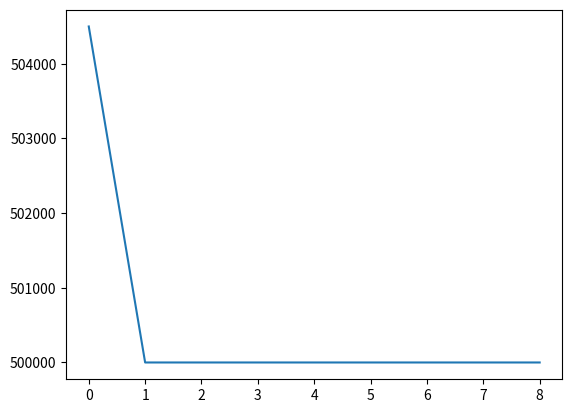

Here is the Python script that generated this plot:
# рассчитывается давление в трещине по модели PKN с заданным давлением на скважине ( в центре трещины) и с миним. напряжением на кончике трещины.
import numpy as np
import matplotlib.pyplot as plt

delta_r = 0.005
delta_r_fine = 0.001
R_for_fine = 0.015
R = 0.215
r_well = 0.0075
N_r_fine = round(R_for_fine/delta_r_fine)
delta_r_list = [delta_r_fine]*N_r_fine + [delta_r]*round((R-r_well-R_for_fine)/delta_r)
N_r_full = len(delta_r_list)

if __name__ == '__main__':
    l_fr0 = 0.1
    hx = 0.01
    hy = 0.01
    t_step = 0.1
    N_fr = int(l_fr0/hx)
    N_well = int(N_fr/2-1)+2
    nu = 0.2
    H = 0.07
    E = 3*10**9
    G = E/2/(1+nu)
    k = 4*(1-nu)*H/3.14/G
    mu = 0.1
    perm = 2*10**(-15)
    alpha = 1/12/mu/k
    Pinj = 50*10**5
    Sh = 5*10**5
    Pres = 1*10**5
    w0 = k*(Pinj - Sh) # 2*10**(-4)
    #coef = -perm/mu*(Pinj/2-Pres)/hy/2
    #q = np.ones((N_fr-1, 1))*coef
    q = np.zeros((N_fr-1, 1))

    T_exp = 50
    w = np.ones((N_fr - 1, 1))*k*(Sh - Sh)

def Pressure_in_frac(N_fr, t_step, N_well, alpha, w0, q, w, k, Sh):

    A = np.zeros((N_fr - 1, N_fr - 1))
    B = np.zeros((N_fr - 1, 1))
    for n in range(1, N_fr-2):
        w_right3 = ((w[n+1]+w[n])/2)**3
        w_left3 = ((w[n]+w[n-1])/2)**3
        delta_r_right = delta_r_list[n+1]
        delta_r_left = delta_r_list[n]
        A[n][n] = 1/t_step + alpha/(delta_r_right/2 + delta_r_left/2)*(w_right3/delta_r_right + w_left3/delta_r_left)
        A[n][n-1] = -alpha/(delta_r_right/2 + delta_r_left/2)*w_left3
        A[n][n+1] = -alpha/(delta_r_right/2 + delta_r_left/2)*w_right3

    w_right3_0 = ((w[0 + 1] + w[0]) / 2) ** 3
    w_left3_0 = ((w[0] + w0) / 2) ** 3
    delta_r_right_0 = delta_r_list[0 + 1]
    delta_r_left_0 = delta_r_list[0]
    A[0][0] = 1/t_step + alpha/(delta_r_right_0/2 + delta_r_left_0/2)*(w_right3_0/delta_r_right_0 + w_left3_0/delta_r_left_0)
    A[0][1] = -alpha/(delta_r_right_0/2 + delta_r_left_0/2)*w_right3

    w_right3_end = ((0 + w[N_fr-2]) / 2) ** 3
    w_left3_end = ((w[N_fr-2] + w[N_fr - 3]) / 2) ** 3
    delta_r_right_end = delta_r_list[N_fr-1]
    delta_r_left_end = delta_r_list[N_fr-2]
    A[N_fr-2][N_fr-2] = 1/t_step + alpha/(delta_r_right_end/2 + delta_r_left_end/2)*(w_right3_end/delta_r_right_end + w_left3_end/delta_r_left_end)
    A[N_fr-2][N_fr-3] = -alpha/(delta_r_right_end/2 + delta_r_left_end/2)*w_left3_end

    for n in range(0, N_fr-1):
        B[n] = 1/t_step*w[n] - q[n]

    w_left3_another = ((w[0] + w0) / 2) ** 3
    delta_r_right_another = delta_r_list[0 + 1]
    delta_r_left_another = delta_r_list[0]
    B[0] = B[0] - (-alpha/(delta_r_right_another/2 + delta_r_left_another/2)*w_left3_another)*w0
    # for n in range(0, N_fr-1):
    #     if n+1 == N_well:
    #         A[n][n + 1] = 0
    #         B[n] = B[n] - alpha * (w[n] ** 3 + w[n+1]**3)*w0
    #     if n-1 == N_well:
    #         A[n][n - 1] = 0
    #         B[n] = B[n] - alpha * (w[n] ** 3 + w[n-1]**3)*w0
    #
    # A = np.delete(A, N_well, axis=0)
    # A = np.delete(A, N_well, axis=1)
    # B = np.delete(B, N_well)

    w_new = np.linalg.solve(A,B)
    # w_new = np.insert(w_new, N_well, w0)


    w = w_new.reshape(N_fr-1, 1)
    P_new = w / k + Sh

    return P_new, w



if __name__ == '__main__':

    for t in range(T_exp):
        P_new, w_new = Pressure_in_frac(N_fr, t_step, N_well, alpha, w0, q, w, k, Sh)
        w = w_new

    print(P_new)
    print(w_new)
    fig = plt.figure()
    surf = plt.plot(P_new)
    plt.show()


